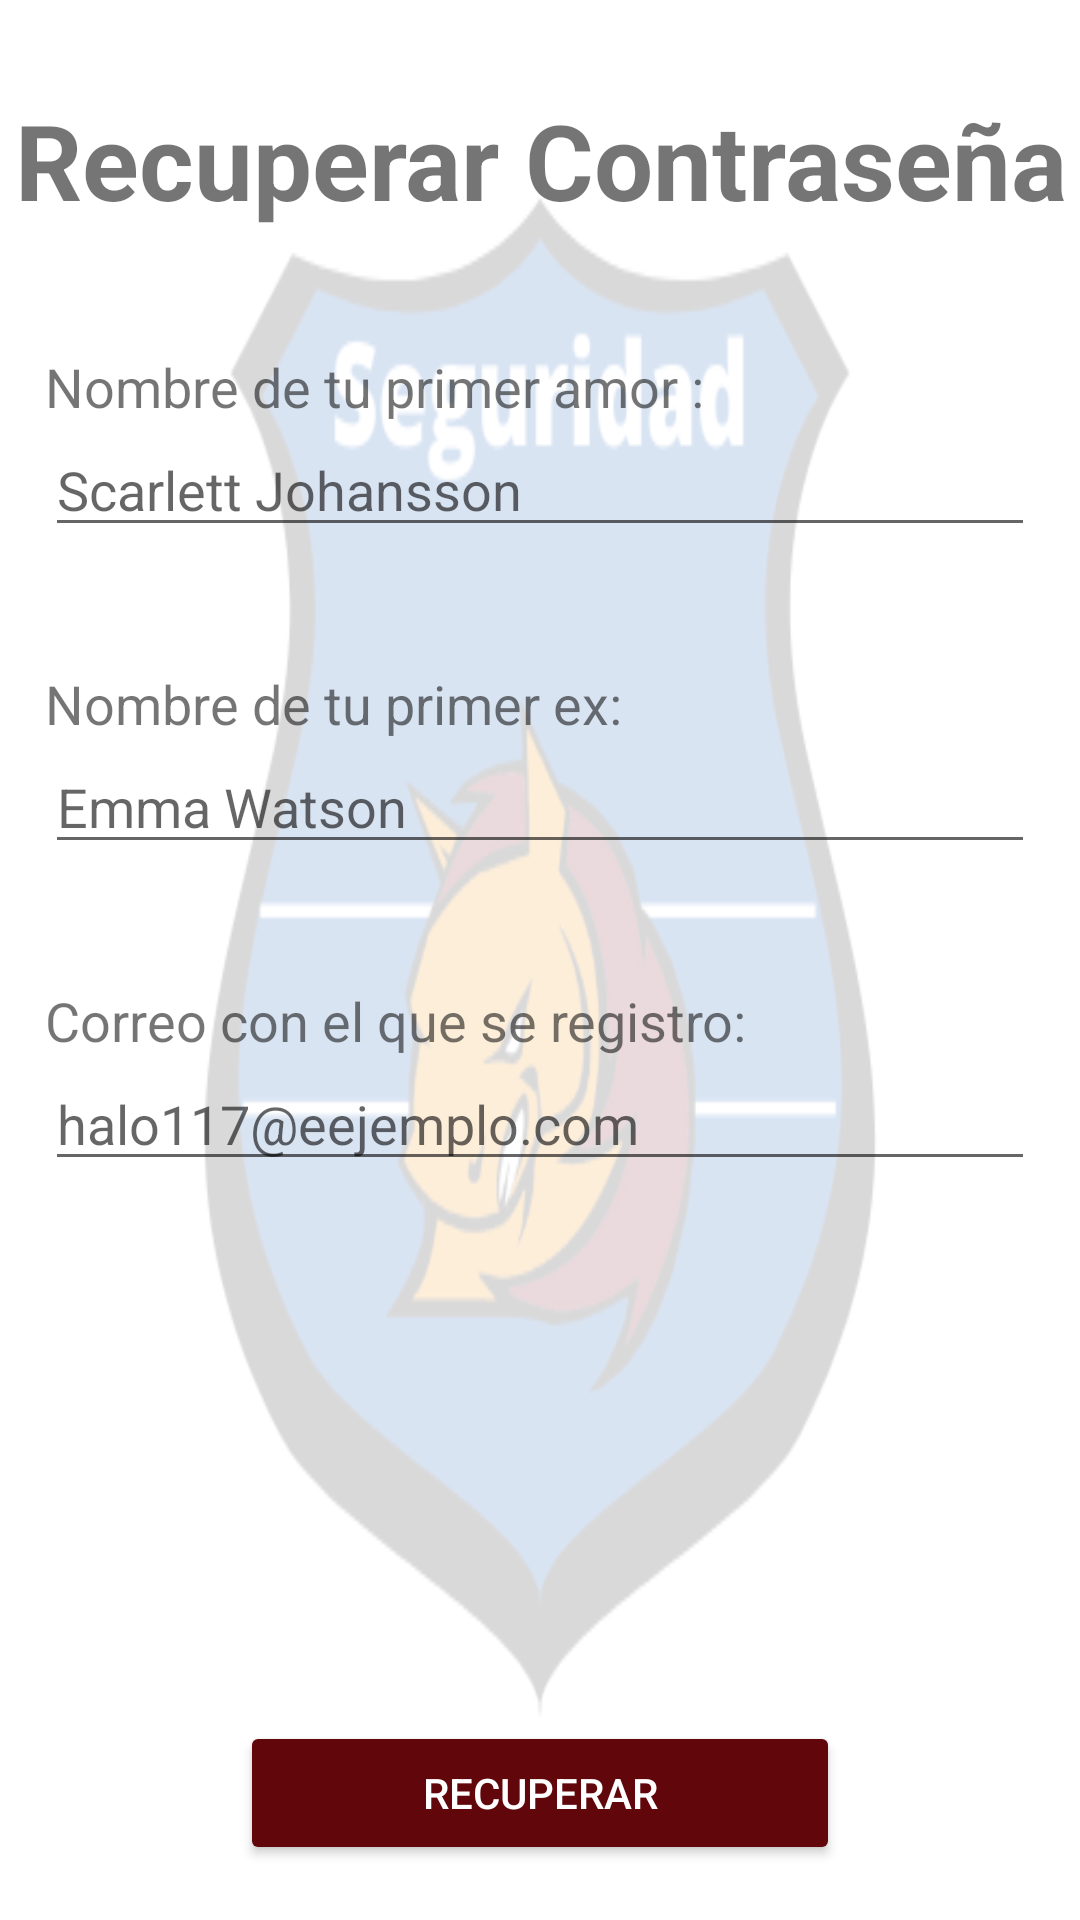

Produce the Android XML layout that renders to this screen, including the resource entries it uses.
<!-- AndroidManifest.xml: application theme Theme.PonyCafe -->
<!-- res/layout/activity_recover_password.xml -->
<?xml version="1.0" encoding="utf-8"?>
<LinearLayout xmlns:android="http://schemas.android.com/apk/res/android"
    xmlns:app="http://schemas.android.com/apk/res-auto"
    xmlns:tools="http://schemas.android.com/tools"
    android:layout_width="match_parent"
    android:layout_height="match_parent"
    tools:context=".RecoverPassword"
    android:background="@drawable/ponypoliceback"
    android:orientation="vertical">
    <TextView
        android:layout_width="match_parent"
        android:layout_height="wrap_content"
        android:layout_marginTop="30dp"
        android:text="Recuperar Contraseña"
        android:textAlignment="center"
        android:textSize="35sp"
        android:textStyle="bold" />

    <TextView
        android:id="@+id/tvSecureQuestion1"
        android:layout_width="wrap_content"
        android:layout_height="wrap_content"
        android:layout_marginLeft="15dp"
        android:layout_marginTop="40dp"
        android:text="Nombre de tu primer amor :"
        android:textSize="18sp" />

    <EditText
        android:id="@+id/etAnswer1"
        android:layout_width="match_parent"
        android:layout_height="wrap_content"
        android:layout_marginLeft="15dp"
        android:layout_marginRight="15dp"
        android:hint="Scarlett Johansson"
        android:inputType="text"
        android:maxLines="1" />

    <TextView
        android:id="@+id/tvSecureQuestion2"
        android:layout_width="wrap_content"
        android:layout_height="wrap_content"
        android:layout_marginLeft="15dp"
        android:layout_marginTop="40dp"
        android:text="Nombre de tu primer ex:"
        android:textSize="18sp" />

    <EditText
        android:id="@+id/etAnswer2"
        android:layout_width="match_parent"
        android:layout_height="wrap_content"
        android:layout_marginLeft="15dp"
        android:layout_marginRight="15dp"
        android:hint="Emma Watson"
        android:inputType="text"
        android:maxLines="1" />

    <TextView
        android:id="@+id/tvEmail"
        android:layout_width="wrap_content"
        android:layout_height="wrap_content"
        android:layout_marginLeft="15dp"
        android:layout_marginTop="40dp"
        android:text="Correo con el que se registro:"
        android:textSize="18sp" />

    <EditText
        android:id="@+id/etEmail"
        android:layout_width="match_parent"
        android:layout_height="wrap_content"
        android:layout_marginLeft="15dp"
        android:layout_marginRight="15dp"
        android:hint="halo117@eejemplo.com"
        android:inputType="textEmailAddress"
        android:maxLines="1" />

    <Button
        android:layout_width="200dp"
        android:layout_height="wrap_content"
        style="@style/buttonCrudStyle"
        android:text="Recuperar"
        android:layout_gravity="center"
        android:layout_marginTop="180dp"
        android:onClick="launchLogin"
        />
</LinearLayout>
<!-- resources referenced by this layout -->
<resources>
  <!-- drawable ponypoliceback: png bitmap (drawable-v24, 28930 bytes) -->
  <style name="buttonCrudStyle">
          <item name="backgroundTint">@color/rojo_tec</item>
          <item name="android:textColor">@color/white</item>
      </style>
  <style name="Theme.PonyCafe" parent="Theme.MaterialComponents.DayNight.NoActionBar">
          
          <item name="colorPrimary">@color/purple_500</item>
          <item name="colorPrimaryVariant">@color/purple_700</item>
          <item name="colorOnPrimary">@color/white</item>
          
          <item name="colorSecondary">@color/teal_200</item>
          <item name="colorSecondaryVariant">@color/teal_700</item>
          <item name="colorOnSecondary">@color/black</item>
          
          <item name="android:statusBarColor" tools:targetApi="l">@color/rojo_tec</item>
          
      </style>
  <color name="rojo_tec">#61060B</color>
  <color name="white">#FFFFFFFF</color>
  <color name="purple_500">#FF6200EE</color>
  <color name="purple_700">#FF3700B3</color>
  <color name="teal_200">#FF03DAC5</color>
  <color name="teal_700">#FF018786</color>
  <color name="black">#FF000000</color>
</resources>
